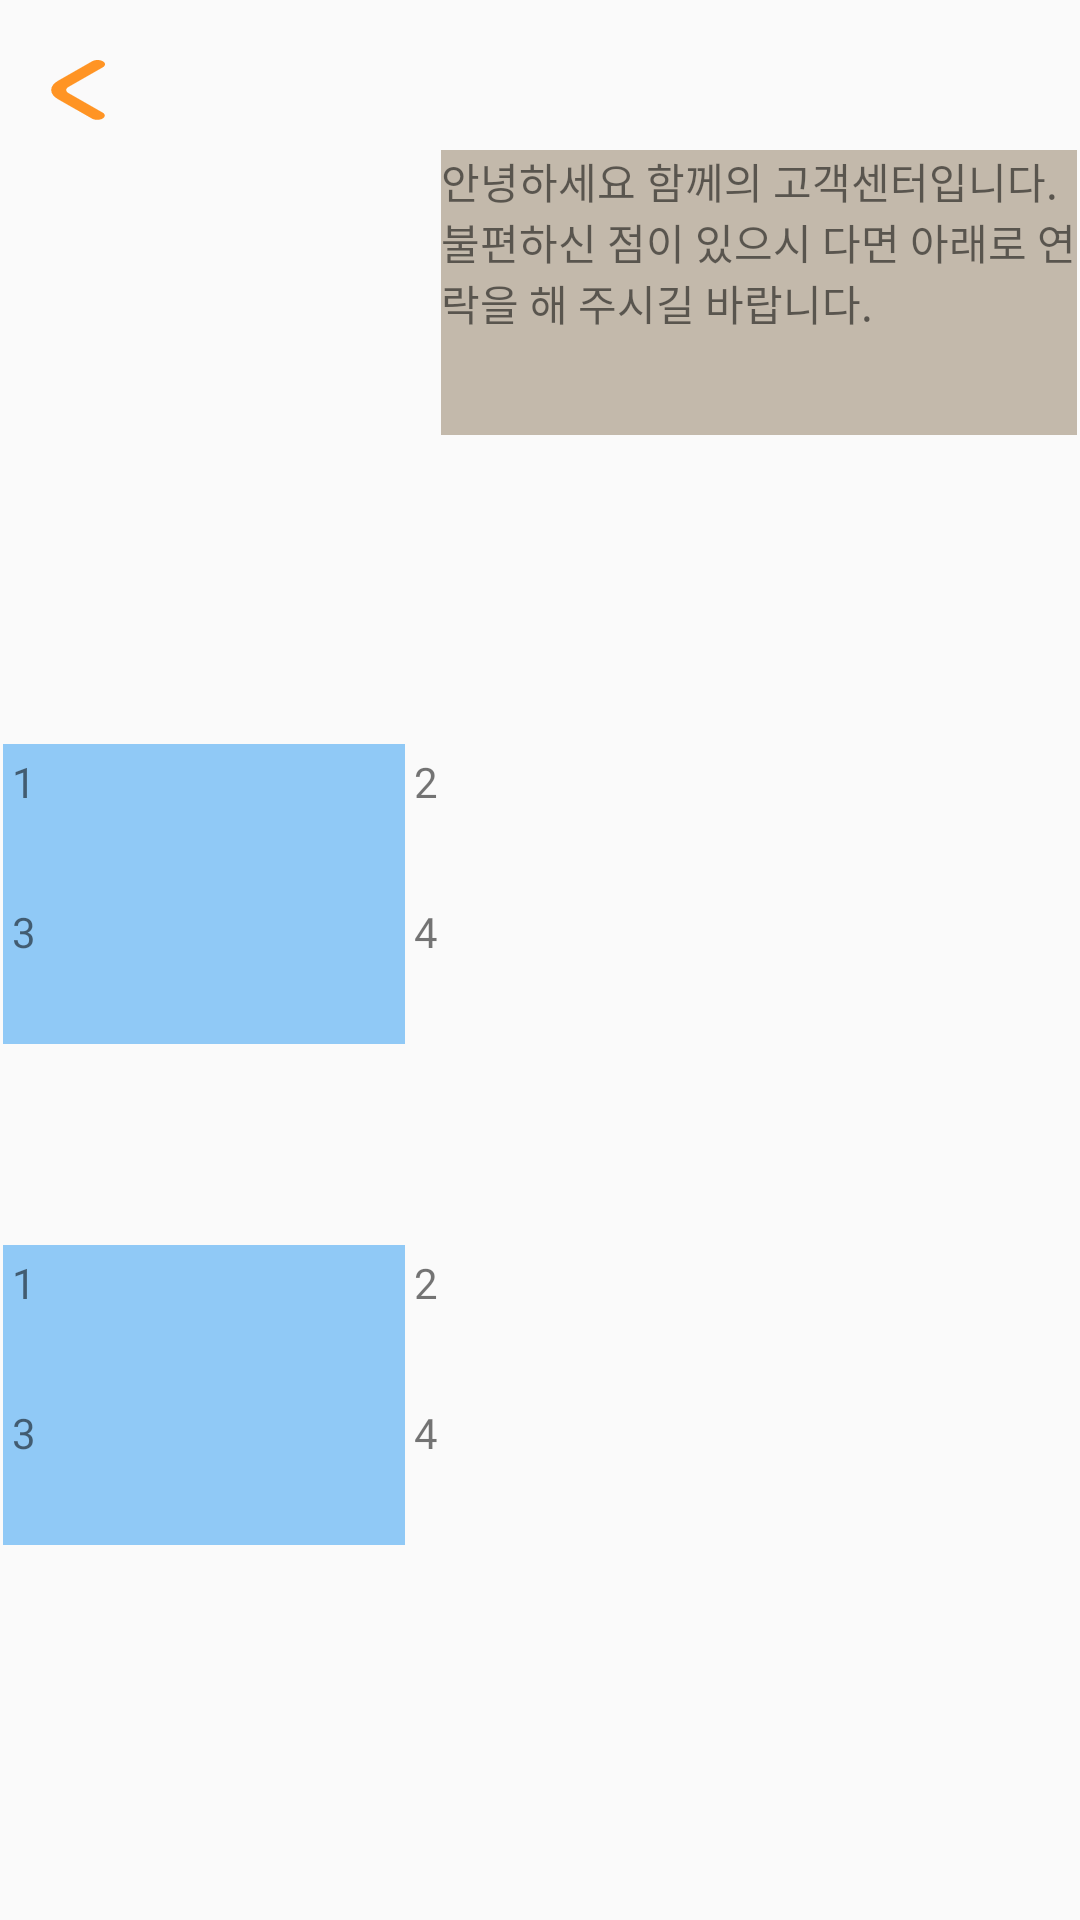

Layout XML and referenced resources for this Android screen:
<!-- AndroidManifest.xml: application theme AppTheme -->
<!-- res/layout/activity_customer_service.xml -->
<?xml version="1.0" encoding="utf-8"?>
<androidx.constraintlayout.widget.ConstraintLayout xmlns:android="http://schemas.android.com/apk/res/android"
    xmlns:app="http://schemas.android.com/apk/res-auto"
    xmlns:tools="http://schemas.android.com/tools"
    android:layout_width="match_parent"
    android:layout_height="match_parent">


    <LinearLayout
        android:id="@+id/linearLayout14"
        android:layout_width="0dp"
        android:layout_height="50dp"
        android:orientation="horizontal"
        app:layout_constraintEnd_toEndOf="parent"
        app:layout_constraintStart_toStartOf="parent"
        app:layout_constraintTop_toTopOf="parent">

        <Button
            android:id="@+id/back_button1"
            android:layout_width="20dp"
            android:layout_height="20dp"
            android:layout_marginStart="15dp"
            android:layout_marginTop="20dp"
            android:background="@drawable/ic_back_signiture" />
    </LinearLayout>

    <LinearLayout
        android:id="@+id/linearLayout13"
        android:layout_width="0dp"
        android:layout_height="168dp"
        android:layout_marginStart="1dp"
        android:layout_marginEnd="1dp"
        android:orientation="horizontal"
        app:layout_constraintEnd_toEndOf="parent"
        app:layout_constraintStart_toStartOf="parent"
        app:layout_constraintTop_toBottomOf="@+id/linearLayout14">

        <LinearLayout
            android:layout_width="146dp"
            android:layout_height="161dp"
            android:orientation="horizontal">

            <ImageView
                android:id="@+id/imageView8"
                android:layout_width="match_parent"
                android:layout_height="match_parent"
                tools:srcCompat="@tools:sample/avatars" />
        </LinearLayout>

        <TextView
            android:id="@+id/textView7"
            android:layout_width="wrap_content"
            android:layout_height="95dp"
            android:layout_weight="1"
            android:background="#C3B9AB"
            android:fontFamily="@font/jalnan"
            android:text="안녕하세요 함께의 고객센터입니다. 불편하신 점이 있으시 다면 아래로 연락을 해 주시길 바랍니다. " />


    </LinearLayout>

    <LinearLayout
        android:id="@+id/linearLayout19"
        android:layout_width="0dp"
        android:layout_height="75dp"
        android:layout_marginTop="528dp"
        android:orientation="horizontal"
        app:layout_constraintEnd_toEndOf="parent"
        app:layout_constraintStart_toStartOf="parent"
        app:layout_constraintTop_toBottomOf="@+id/linearLayout13"></LinearLayout>

    <LinearLayout
        android:id="@+id/linearLayout16"
        android:layout_width="0dp"
        android:layout_height="137dp"
        android:layout_marginStart="1dp"
        android:layout_marginTop="30dp"
        android:layout_marginEnd="1dp"
        android:orientation="horizontal"
        app:layout_constraintEnd_toEndOf="parent"
        app:layout_constraintStart_toStartOf="parent"
        app:layout_constraintTop_toBottomOf="@+id/linearLayout13">

        <TableLayout
            android:layout_width="match_parent"
            android:layout_height="match_parent">

            <TableRow>

                <TextView
                    android:layout_width="114dp"
                    android:layout_height="50dp"
                    android:background="#90C9F6"
                    android:fontFamily="@font/jalnan"
                    android:padding="3dip"
                    android:text="1" />

                <TextView
                    android:layout_width="251dp"
                    android:layout_height="match_parent"
                    android:gravity="left"
                    android:fontFamily="@font/tmoney"
                    android:padding="3dip"
                    android:text="2" />
            </TableRow>

            <TableRow>

                <TextView
                    android:layout_width="134dp"
                    android:layout_height="50dp"
                    android:background="#90C9F6"
                    android:padding="3dip"
                    android:fontFamily="@font/jalnan"
                    android:text="3" />

                <TextView
                    android:layout_width="216dp"
                    android:layout_height="match_parent"
                    android:gravity="left"
                    android:fontFamily="@font/tmoney"
                    android:padding="3dip"
                    android:text="4" />
            </TableRow>
        </TableLayout>
    </LinearLayout>

    <LinearLayout
        android:id="@+id/linearLayout20"
        android:layout_width="0dp"
        android:layout_height="158dp"
        android:layout_marginStart="1dp"
        android:layout_marginTop="30dp"
        android:layout_marginEnd="1dp"
        android:orientation="horizontal"
        app:layout_constraintEnd_toEndOf="parent"
        app:layout_constraintStart_toStartOf="parent"
        app:layout_constraintTop_toBottomOf="@+id/linearLayout16">

        <TableLayout
            android:layout_width="match_parent"
            android:layout_height="match_parent">

            <TableRow>

                <TextView
                    android:layout_width="114dp"
                    android:layout_height="50dp"
                    android:background="#90C9F6"
                    android:padding="3dip"
                    android:fontFamily="@font/jalnan"
                    android:text="1" />

                <TextView
                    android:layout_width="251dp"
                    android:layout_height="match_parent"
                    android:gravity="left"
                    android:fontFamily="@font/tmoney"
                    android:padding="3dip"
                    android:text="2" />
            </TableRow>

            <TableRow>

                <TextView
                    android:layout_width="134dp"
                    android:layout_height="50dp"
                    android:background="#90C9F6"
                    android:padding="3dip"
                    android:fontFamily="@font/jalnan"
                    android:text="3" />

                <TextView
                    android:layout_width="216dp"
                    android:layout_height="match_parent"
                    android:fontFamily="@font/tmoney"
                    android:gravity="left"
                    android:padding="3dip"
                    android:text="4" />
            </TableRow>
        </TableLayout>
    </LinearLayout>

</androidx.constraintlayout.widget.ConstraintLayout>
<!-- resources referenced by this layout -->
<resources>
  <!-- drawable ic_back_signiture (drawable) -->
  <?xml version="1.0" encoding="utf-8"?>
  <vector xmlns:android="http://schemas.android.com/apk/res/android"
      android:width="8dp"
      android:height="14dp"
      android:viewportWidth="8"
      android:viewportHeight="14">
      <path
          android:fillColor="#ff9424"
          android:pathData="M1.7073,9.121L6.2963,13.707C6.4867,13.8791 6.736,13.9715 6.9926,13.9649C7.2492,13.9583 7.4935,13.8533 7.6748,13.6716C7.8562,13.4899 7.9606,13.2454 7.9667,12.9888C7.9727,12.7321 7.8799,12.483 7.7073,12.293L3.1213,7.707C2.9338,7.5194 2.8285,7.2651 2.8285,7C2.8285,6.7348 2.9338,6.4805 3.1213,6.293L7.7073,1.707C7.8948,1.5193 8.0001,1.2649 8,0.9996C7.9999,0.7343 7.8944,0.48 7.7068,0.2925C7.5192,0.105 7.2647,-0.0003 6.9995,-0.0002C6.7342,-0.0001 6.4798,0.1053 6.2923,0.293L1.7073,4.879C1.1449,5.4415 0.8289,6.2045 0.8289,7C0.8289,7.7955 1.1449,8.5584 1.7073,9.121Z" />
  </vector>
  <style name="AppTheme" parent="Theme.AppCompat.Light.DarkActionBar">
          
          <item name="colorPrimary">@color/colorPrimary</item>
          <item name="colorPrimaryDark">@color/colorPrimaryDark</item>
          <item name="colorAccent">@color/colorAccent</item>
          <item name="windowActionBar">false</item>
          <item name="windowNoTitle">true</item>
          
  
          <item name="android:buttonStyle">@style/customButtonFontStyle</item>
          <item name="android:radioButtonStyle">@style/customRadioButtonFontStyle</item>
          <item name="android:checkboxStyle">@style/customCheckboxFontStyle</item>
          <item name="drawerArrowStyle">@style/DrawerArrowStyle</item>
      </style>
  <color name="colorPrimary">#008577</color>
  <color name="colorPrimaryDark">#000000</color>
  <color name="colorAccent">#D81B60</color>
  <style name="customButtonFontStyle" parent="@android:style/Widget.DeviceDefault.Button.Borderless">
          <item name="android:fontFamily">@font/font_auto</item>
      </style>
  <style name="customRadioButtonFontStyle" parent="@android:style/Widget.DeviceDefault.CompoundButton.RadioButton">
          <item name="android:fontFamily">@font/font_auto</item>
      </style>
  <style name="customCheckboxFontStyle" parent="@android:style/Widget.DeviceDefault.CompoundButton.CheckBox">
          <item name="android:fontFamily">@font/font_auto</item>
      </style>
  <style name="DrawerArrowStyle" parent="@style/Widget.AppCompat.DrawerArrowToggle">
          <item name="spinBars">true</item>
      </style>
  
  
  //코드
</resources>
